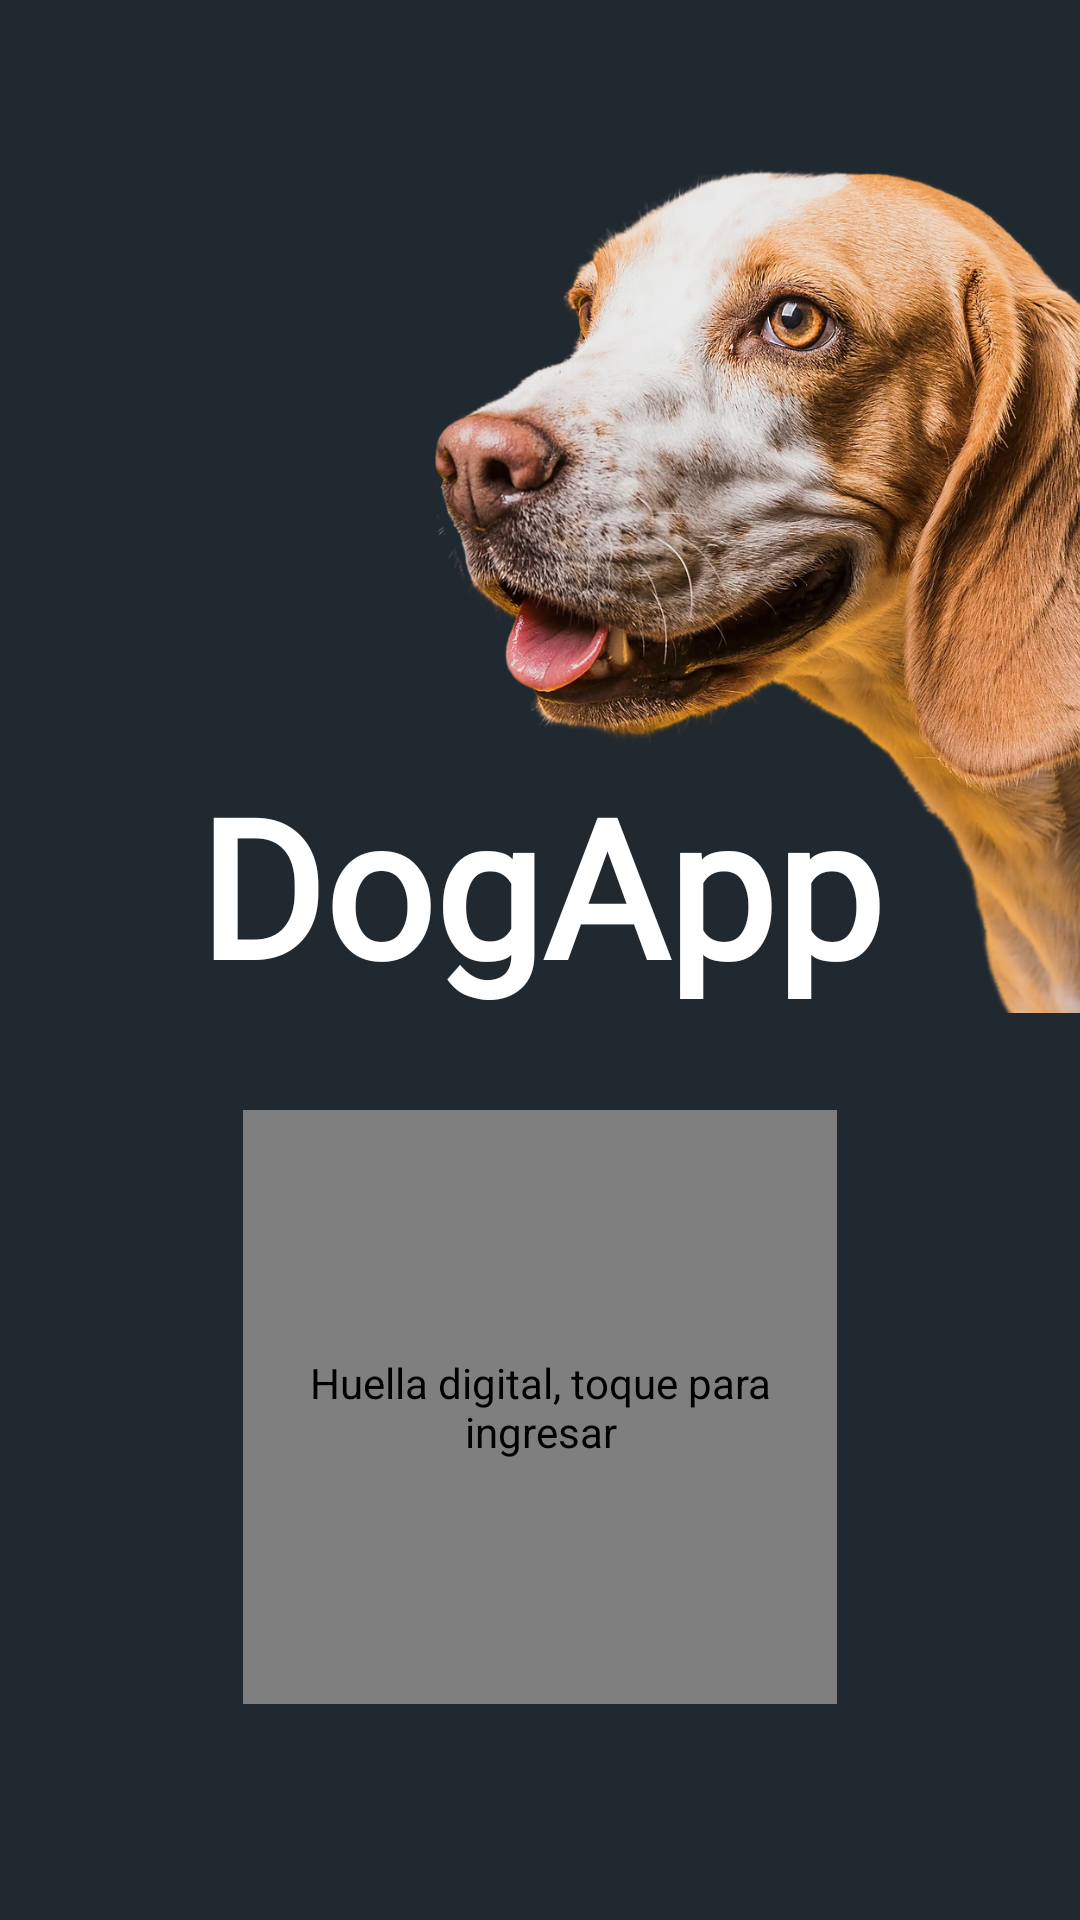

Reconstruct the res/layout file that produces this screen, plus the resources it refers to.
<!-- AndroidManifest.xml: application theme Theme.DogApp -->
<!-- res/layout/fragment_login.xml -->
<?xml version="1.0" encoding="utf-8"?>
<layout xmlns:android="http://schemas.android.com/apk/res/android"
    xmlns:app="http://schemas.android.com/apk/res-auto"
    xmlns:tools="http://schemas.android.com/tools">

    <androidx.constraintlayout.widget.ConstraintLayout
        android:layout_width="match_parent"
        android:layout_height="match_parent"
        android:background="@color/gris_oscuro"
        tools:context=".view.fragment.LoginFragment">

        <ImageView
            android:id="@+id/ivPerro"
            android:layout_width="0dp"
            android:layout_height="wrap_content"
            android:layout_marginTop="56dp"
            android:adjustViewBounds="true"
            android:contentDescription="@string/descripcionPerro"
            android:src="@drawable/img_perro"
            app:layout_constraintEnd_toEndOf="parent"
            app:layout_constraintHorizontal_bias="1.0"
            app:layout_constraintStart_toStartOf="parent"
            app:layout_constraintTop_toTopOf="parent"
            app:layout_constraintWidth_percent="0.6" />

        <TextView
            android:id="@+id/tvTitulo"
            android:layout_width="wrap_content"
            android:layout_height="wrap_content"
            android:fontFamily="@font/lilita_one"
            android:text="@string/tituloLogin"
            android:textColor="@color/white"
            android:textSize="64sp"
            android:textStyle="bold"
            app:layout_constraintBottom_toBottomOf="@id/ivPerro"
            app:layout_constraintEnd_toEndOf="parent"
            app:layout_constraintStart_toStartOf="parent" />

        <com.airbnb.lottie.LottieAnimationView
            android:id="@+id/lottieHuella"
            android:layout_width="0dp"
            android:layout_height="0dp"
            android:contentDescription="@string/descripcionHuella"
            app:layout_constraintBottom_toBottomOf="parent"
            app:layout_constraintDimensionRatio="H,1:1"
            app:layout_constraintEnd_toEndOf="parent"
            app:layout_constraintStart_toStartOf="parent"
            app:layout_constraintTop_toBottomOf="@id/tvTitulo"
            app:layout_constraintVertical_bias="0.31"
            app:layout_constraintWidth_percent="0.55"
            app:lottie_autoPlay="true"
            app:lottie_loop="true"
            app:lottie_rawRes="@raw/huella_escaneo" />

    </androidx.constraintlayout.widget.ConstraintLayout>
</layout>
<!-- resources referenced by this layout -->
<resources>
  <color name="gris_oscuro">#FF212930</color>
  <color name="white">#FFFFFFFF</color>
  <!-- drawable img_perro: webp bitmap (drawable-hdpi, 56230 bytes) -->
  <string name="descripcionHuella">Huella digital, toque para ingresar</string>
  <string name="descripcionPerro">Cabeza de un perro</string>
  <string name="tituloLogin">DogApp</string>
  <style name="Theme.DogApp" parent="Base.Theme.DogApp" />
  <style name="Base.Theme.DogApp" parent="Theme.Material3.DayNight.NoActionBar" />
</resources>
